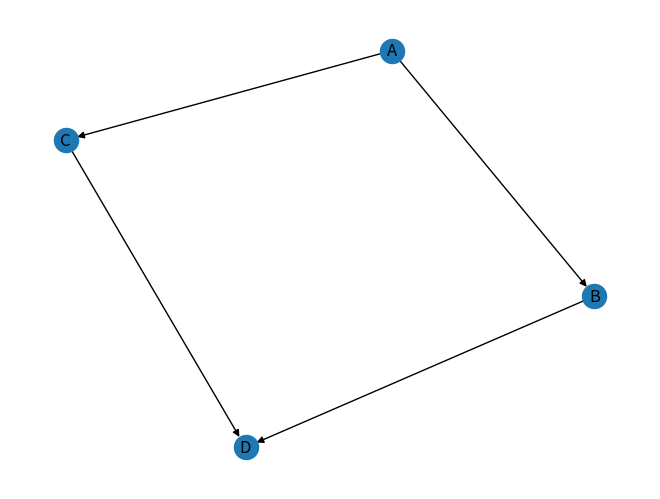

Here is the Python script that generated this plot:
import matplotlib.pyplot as plt
import networkx as nx

G = nx.DiGraph()

G.add_edges_from([("A", "B"), ("A", "C"), ("B", "D"), ("C", "D")])

pos = nx.spring_layout(G)
nx.draw(G, pos, with_labels=True)
plt.show()
